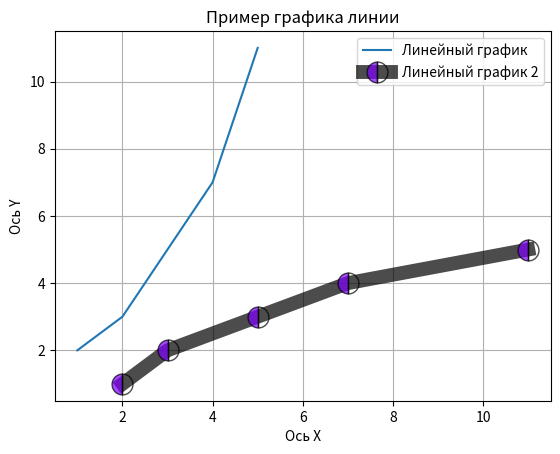

Reproduce this figure in Python.
import matplotlib.pyplot as plt

x = [1, 2, 3, 4, 5]
y = [2, 3, 5, 7, 11]

plt.plot(x, y, label='Линейный график')  # добавить первый график

plt.plot(y, x,  # добавить второй график
         label='Линейный график 2',  # (str) - название графика
         color="black",  # (str, кортеж(r, g, b, a)) - цвет линии
         linewidth=10,  # (int) - толщина линии
         # linestyle=1,  # (str) - тип линии
         marker="o",  # (int (0-11), str) - тип маркера
         markerfacecolor=(0.5, 0, 1),  # (str, кортеж(r, g, b, a)) - цвет маркера
         markersize=15,  # (int) - размер маркера
         alpha=0.7,  # (float) - прозрачность
         fillstyle="left"  # ('full', 'left', 'right', 'bottom', 'top', 'none') - стиль заливки
         )

plt.xlabel('Ось X')  # название оси X
plt.ylabel('Ось Y')  # название оси Y
plt.title('Пример графика линии')  # название графика
plt.legend()  # добавление названий графиков в углу диаграммы (в panel)
plt.grid(True)  # отображение сетки
plt.show()  # Кусочки куриного филе обжарь, смешай с салатом, помидорами и сыром, полей соусом Цезарь.
